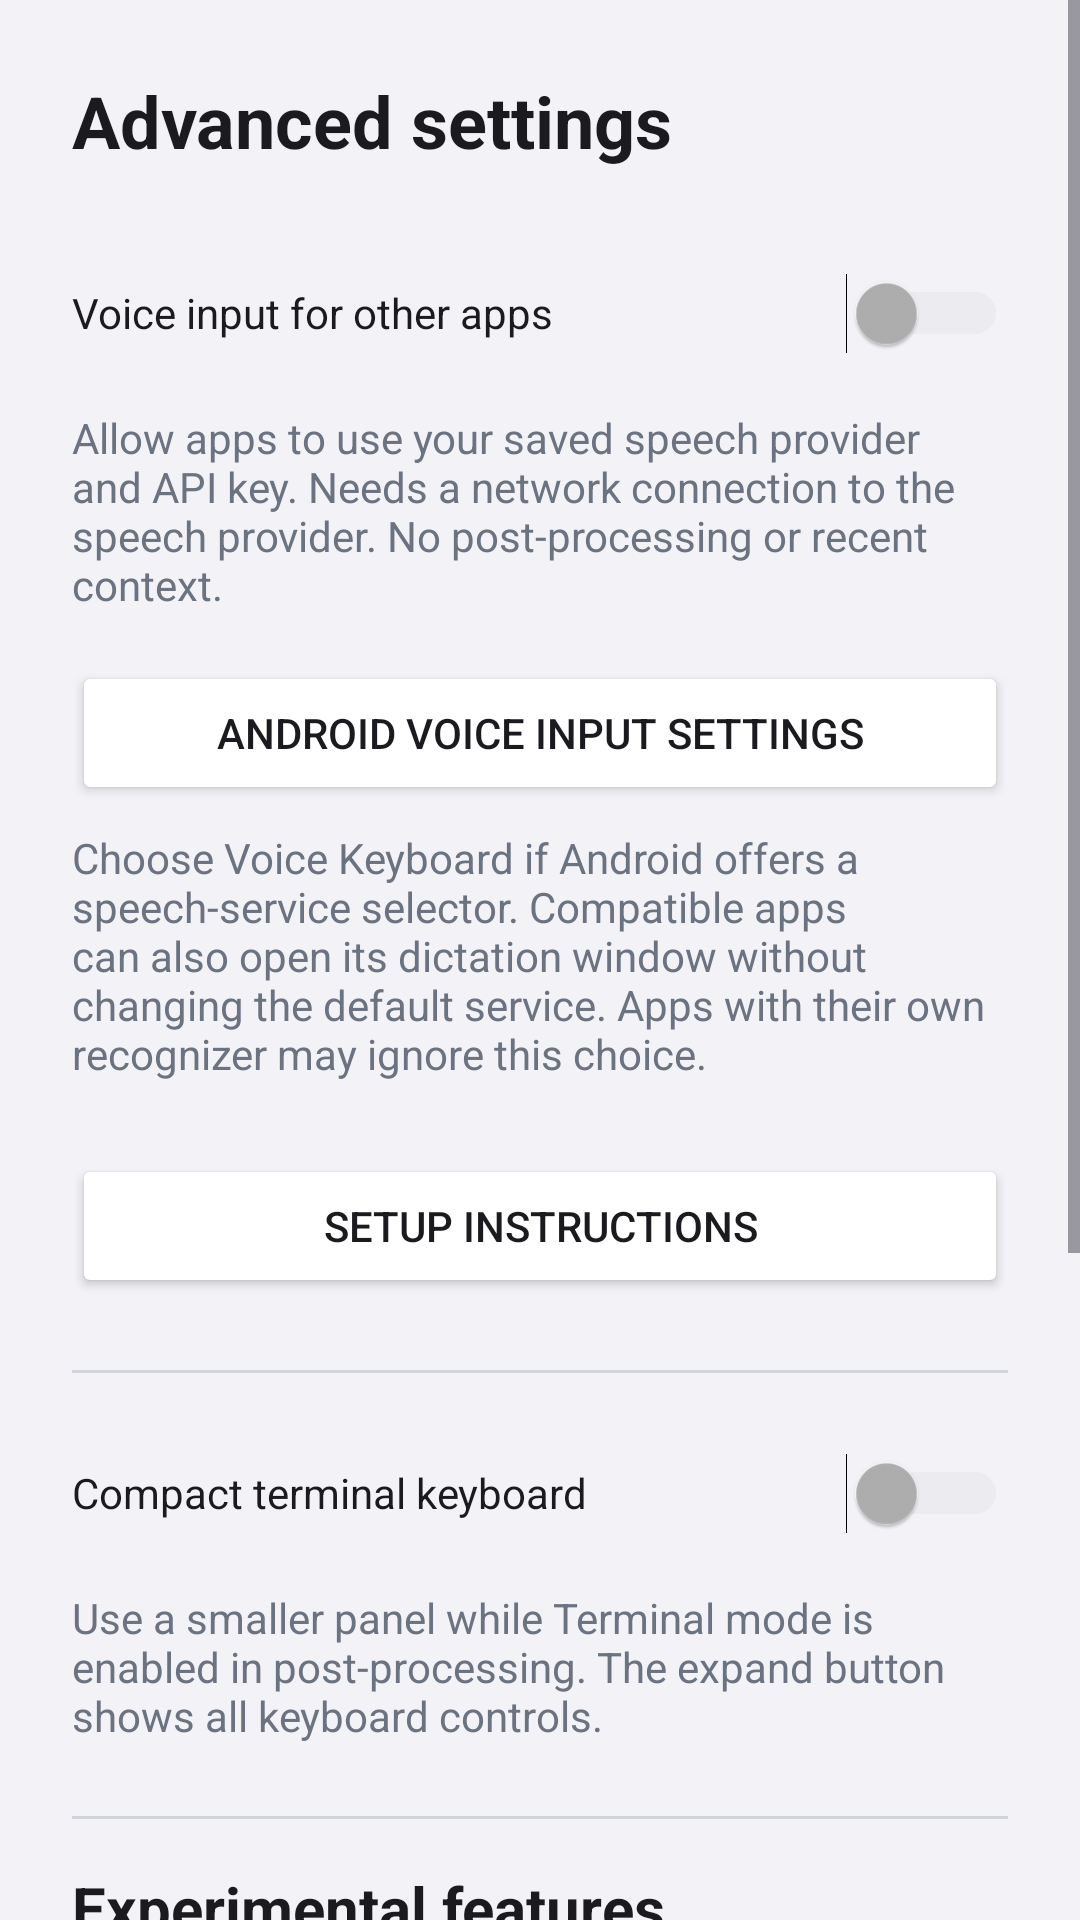

The Android layout XML behind this screen, and the referenced resources:
<!-- AndroidManifest.xml: application theme Theme.VoiceKeyboard -->
<!-- res/layout/activity_advanced_settings.xml -->
<?xml version="1.0" encoding="utf-8"?>
<ScrollView xmlns:android="http://schemas.android.com/apk/res/android"
    android:layout_width="match_parent" android:layout_height="match_parent"
    android:background="@color/keyboard_bg">
    <LinearLayout android:layout_width="match_parent" android:layout_height="wrap_content"
        android:orientation="vertical" android:padding="24dp">
        <TextView android:layout_width="match_parent" android:layout_height="wrap_content"
            android:text="@string/settings_advanced" android:textColor="@color/text_primary"
            android:textSize="24sp" android:textStyle="bold" android:layout_marginBottom="24dp" />
        <Switch android:id="@+id/switchRecognitionApps" android:layout_width="match_parent"
            android:layout_height="wrap_content" android:minHeight="48dp"
            android:text="@string/recognition_apps" android:textColor="@color/key_text"
            android:thumbTint="@color/switch_thumb_color" android:trackTint="@color/switch_track_color" />
        <TextView android:layout_width="match_parent" android:layout_height="wrap_content"
            android:text="@string/recognition_apps_hint" android:textColor="@color/status_text"
            android:textSize="14sp" android:layout_marginTop="8dp" android:layout_marginBottom="16dp" />
        <Button android:id="@+id/btnRecognitionSettings" android:layout_width="match_parent"
            android:layout_height="wrap_content" android:minHeight="48dp"
            android:text="@string/recognition_select" android:textColor="@color/text_primary"
            android:backgroundTint="@color/key_bg" />
        <TextView android:layout_width="match_parent" android:layout_height="wrap_content"
            android:text="@string/recognition_select_hint" android:textColor="@color/status_text"
            android:textSize="14sp" android:layout_marginTop="8dp" android:layout_marginBottom="24dp" />
        <Button android:id="@+id/btnRecognitionGuide" android:layout_width="match_parent"
            android:layout_height="wrap_content" android:minHeight="48dp"
            android:text="@string/recognition_setup" android:textColor="@color/text_primary"
            android:backgroundTint="@color/key_bg" android:layout_marginBottom="24dp" />
        <View android:layout_width="match_parent" android:layout_height="1dp"
            android:background="@color/divider" android:layout_marginBottom="16dp" />
        <Switch android:id="@+id/switchCompactTerminal" android:layout_width="match_parent"
            android:layout_height="wrap_content" android:minHeight="48dp"
            android:text="@string/terminal_compact_show" android:textColor="@color/key_text"
            android:thumbTint="@color/switch_thumb_color" android:trackTint="@color/switch_track_color" />
        <TextView android:layout_width="match_parent" android:layout_height="wrap_content"
            android:text="@string/terminal_compact_hint" android:textColor="@color/status_text"
            android:textSize="14sp" android:layout_marginTop="8dp" />
        <View android:layout_width="match_parent" android:layout_height="1dp"
            android:background="@color/divider" android:layout_marginTop="24dp"
            android:layout_marginBottom="16dp" />
        <TextView android:layout_width="match_parent" android:layout_height="wrap_content"
            android:text="@string/settings_section_experiments" android:textColor="@color/text_primary"
            android:textSize="20sp" android:textStyle="bold" android:accessibilityHeading="true" />
        <TextView android:layout_width="match_parent" android:layout_height="wrap_content"
            android:text="@string/settings_experiments_hint" android:textColor="@color/status_text"
            android:textSize="14sp" android:layout_marginTop="8dp" android:layout_marginBottom="16dp" />
        <Switch android:id="@+id/switchQuickCorrection" android:layout_width="match_parent"
            android:layout_height="wrap_content" android:minHeight="48dp"
            android:text="@string/qc_beta_title" android:textColor="@color/key_text"
            android:thumbTint="@color/switch_thumb_color" android:trackTint="@color/switch_track_color" />
        <TextView android:id="@+id/quickCorrectionHint" android:layout_width="match_parent"
            android:layout_height="wrap_content" android:text="@string/qc_beta_hint"
            android:textColor="@color/status_text" android:textSize="14sp"
            android:layout_marginTop="8dp" android:layout_marginBottom="16dp" />
        <Switch android:id="@+id/switchTextActions" android:layout_width="match_parent"
            android:layout_height="wrap_content" android:minHeight="48dp"
            android:text="@string/text_actions_beta_title" android:textColor="@color/key_text"
            android:thumbTint="@color/switch_thumb_color" android:trackTint="@color/switch_track_color" />
        <TextView android:layout_width="match_parent" android:layout_height="wrap_content"
            android:text="@string/text_actions_beta_hint" android:textColor="@color/status_text"
            android:textSize="14sp" android:layout_marginTop="8dp" />
    </LinearLayout>
</ScrollView>
<!-- resources referenced by this layout -->
<resources>
  <color name="divider">#FFD1D5DB</color>
  <color name="key_bg">#FFFFFFFF</color>
  <color name="key_text">#FF1B1B1F</color>
  <color name="keyboard_bg">#FFF2F2F7</color>
  <color name="status_text">#FF6B7280</color>
  <color name="text_primary">#FF1B1B1F</color>
  <string name="qc_beta_hint">Optional basic layouts in 14 languages, including French, German and Hindi. No predictions, swipe typing or Chinese, Japanese and Korean conversion.</string>
  <string name="qc_beta_title">Keyboard for quick corrections · Beta</string>
  <string name="recognition_apps">Voice input for other apps</string>
  <string name="recognition_apps_hint">Allow apps to use your saved speech provider and API key. Needs a network connection to the speech provider. No post-processing or recent context.</string>
  <string name="recognition_select">Android voice input settings</string>
  <string name="recognition_select_hint">Choose Voice Keyboard if Android offers a speech-service selector. Compatible apps can also open its dictation window without changing the default service. Apps with their own recognizer may ignore this choice.</string>
  <string name="recognition_setup">Setup instructions</string>
  <string name="settings_advanced">Advanced settings</string>
  <string name="settings_experiments_hint">Optional features under evaluation. Each is off until you enable it.</string>
  <string name="settings_section_experiments">Experimental features</string>
  <string name="terminal_compact_hint">Use a smaller panel while Terminal mode is enabled in post-processing. The expand button shows all keyboard controls.</string>
  <string name="terminal_compact_show">Compact terminal keyboard</string>
  <string name="text_actions_beta_hint">Translate, correct or rewrite selected text with your post-processing provider. Review the result before applying it.</string>
  <string name="text_actions_beta_title">Actions on selected text · Beta</string>
  <color name="mic_idle">#FF7C4DFF</color>
  <color name="system_nav_bar">#FF000000</color>
  <style name="Widget.VoiceKeyboard.ActionButton" parent="Widget.Material3.Button">
          <item name="android:minHeight">48dp</item>
          <item name="android:singleLine">false</item>
          <item name="android:maxLines">2147483647</item>
          <item name="android:ellipsize">none</item>
          <item name="android:breakStrategy">balanced</item>
          <item name="android:hyphenationFrequency">normal</item>
      </style>
  <style name="Widget.VoiceKeyboard.Switch" parent="@android:style/Widget.Material.CompoundButton.Switch">
          <item name="android:minHeight">48dp</item>
          <item name="android:breakStrategy">balanced</item>
          <item name="android:hyphenationFrequency">normal</item>
      </style>
  <style name="ThemeOverlay.VoiceKeyboard.Dialog" parent="ThemeOverlay.Material3.Dialog.Alert">
          <item name="buttonBarButtonStyle">@style/Widget.VoiceKeyboard.DialogButton</item>
          <item name="buttonBarPositiveButtonStyle">@style/Widget.VoiceKeyboard.DialogButton</item>
          <item name="buttonBarNegativeButtonStyle">@style/Widget.VoiceKeyboard.DialogButton</item>
          <item name="buttonBarNeutralButtonStyle">@style/Widget.VoiceKeyboard.DialogButton.Flush</item>
      </style>
  <style name="Widget.VoiceKeyboard.DialogButton" parent="Widget.Material3.Button.TextButton">
          <item name="android:minHeight">48dp</item>
          <item name="android:singleLine">false</item>
          <item name="android:maxLines">2147483647</item>
          <item name="android:ellipsize">none</item>
          <item name="android:breakStrategy">balanced</item>
          <item name="android:hyphenationFrequency">normal</item>
          <item name="android:layout_marginStart">8dp</item>
      </style>
  <style name="Widget.VoiceKeyboard.DialogButton.Flush">
          <item name="android:layout_marginStart">0dp</item>
      </style>
</resources>
